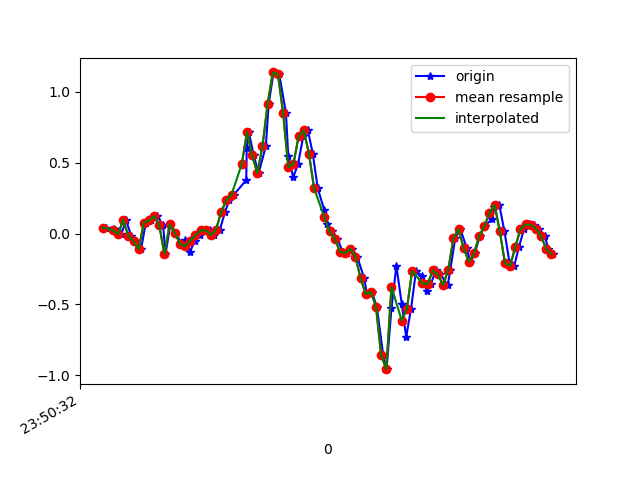

The file beside this chart, header and first rows:
1617666632554, 362269253722546, 0.04223044, -0.10560186, -0.023115871
1617666632583, 362269272742338, 0.03123, 0.2695, -0.003568
1617666632595, 362269291762162, 0.0178, -0.2779, 0.01964
1617666632613, 362269310806754, -0.005417, 0.008019, -0.03045
1617666632631, 362269329826578, 0.09599, -0.2168, 0.03064
1617666632651, 362269348871170, -0.01641, -0.07872, -0.006012
1617666632671, 362269367902882, -0.05429, -0.004198, 0.009871
1617666632689, 362269386948562, -0.1117, -0.1532, 0.01964
1617666632708, 362269405969362, 0.07766, 0.1595, 0.001319
1617666632726, 362269424990226, 0.09232, -0.1459, 0.02331
1617666632753, 362269444035858, 0.1241, -0.1105, -0.01212
1617666632775, 362269463045810, 0.05689, 0.2072, 0.004984
1617666632784, 362269482090738, -0.1459, -0.05551, 0.01231
1617666632803, 362269501110834, 0.06422, 0.1302, -0.002346
1617666632822, 362269520155762, 0.0068, 0.06666, 0.0453
1617666632848, 362269539175890, -0.07383, -0.2033, 0.007427
1617666632860, 362269558195218, -0.04696, 0.4197, -0.01334
1617666632879, 362269577214002, -0.13, 0.14, 0.05996
1617666632898, 362269596257586, -0.0494, 0.1168, 0.04774
1617666632919, 362269615276370, -0.01275, 0.006797, 0.04041
1617666632936, 362269634319954, 0.02146, 0.01413, 0.02331
1617666632955, 362269653338738, 0.02268, 0.01535, 0.01476
1617666632974, 362269672371442, -0.0103, -0.007863, -0.002346
1617666632995, 362269691389746, 0.02757, -0.01519, -0.02312
1617666633015, 362269710432882, 0.1534, -0.02863, -0.01579
1617666633031, 362269729451122, 0.2353, -0.09827, 9.7E-5
1617666633050, 362269748494258, 0.2756, -0.2388, 0.0453
1617666633097, 362269767512626, 0.3782, -0.4416, 0.008649
1617666633099, 362269786563506, 0.6067, -0.736, -0.04633
1617666633107, 362269805582130, 0.7154, -1.104, -0.07076
1617666633126, 362269824625522, 0.5529, -1.469, -0.138
1617666633145, 362269843644146, 0.4259, -1.712, -0.2504
1617666633173, 362269862662706, 0.6164, -1.816, -0.353
1617666633184, 362269881706098, 0.9158, -1.913, -0.4116
1617666633203, 362269900730354, 1.138, -2.037, -0.408
1617666633225, 362269919773938, 1.125, -2.176, -0.3566
1617666633251, 362269938792754, 0.851, -2.296, -0.3066
1617666633260, 362269957836338, 0.5444, -2.398, -0.3066
1617666633279, 362269976983178, 0.3965, -2.431, -0.3322
1617666633298, 362269995999690, 0.4918, -2.377, -0.364
1617666633318, 362270015043146, 0.6861, -2.268, -0.3725
1617666633336, 362270034061898, 0.7288, -2.134, -0.3579
1617666633355, 362270053105354, 0.5651, -1.965, -0.3041
1617666633374, 362270072124042, 0.3208, -1.754, -0.2589
1617666633400, 362270091169098, 0.1632, -1.451, -0.2174
1617666633412, 362270110187850, 0.06544, -1.09, -0.1416
1617666633431, 362270129231434, 0.01657, -0.6957, -0.04999
1617666633450, 362270148250122, -0.03596, -0.2547, 0.02209
1617666633471, 362270167293706, -0.1276, 0.1693, 0.06851
1617666633489, 362270186312394, -0.1398, 0.5627, 0.1125
1617666633507, 362270205355146, -0.108, 0.9097, 0.1724
1617666633527, 362270224373898, -0.163, 1.196, 0.2506
1617666633554, 362270243417482, -0.3133, 1.448, 0.3055
1617666633565, 362270262436234, -0.4281, 1.635, 0.363
1617666633584, 362270281479818, -0.4123, 1.716, 0.4741
1617666633603, 362270300489226, -0.5161, 1.714, 0.5939
1617666633628, 362270319507850, -0.8582, 1.733, 0.5706
1617666633641, 362270338551178, -0.9584, 1.854, 0.4546
1617666633660, 362270357569802, -0.5271, 1.922, 0.446
1617666633679, 362270376613130, -0.229, 1.897, 0.4644
1617666633700, 362270395622026, -0.499, 1.821, 0.4045
... 31 more rows
